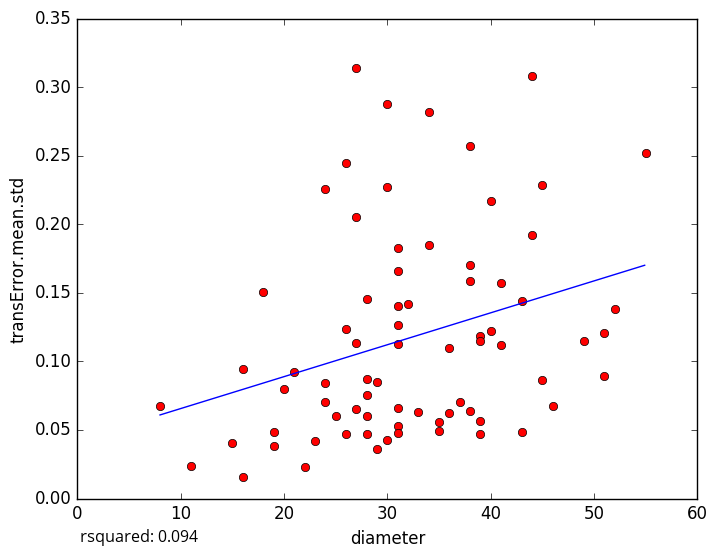

Data behind this chart, as committed beside it:
diameter, transError.mean.std
28, 0.1454
36, 0.06261
29, 0.03632
11, 0.02402
22, 0.02318
26, 0.2449
39, 0.1184
38, 0.2568
39, 0.04688
31, 0.05256
27, 0.06527
19, 0.03804
19, 0.0487
26, 0.04719
16, 0.0157
20, 0.07955
39, 0.05643
38, 0.06345
41, 0.1573
24, 0.2259
51, 0.1209
44, 0.1923
21, 0.09251
31, 0.1829
18, 0.1509
27, 0.1134
16, 0.09406
45, 0.2284
43, 0.0485
37, 0.07005
30, 0.2878
36, 0.1099
44, 0.3082
55, 0.252
38, 0.1588
41, 0.1122
15, 0.04029
28, 0.0468
31, 0.1264
24, 0.07036
39, 0.1148
51, 0.08964
34, 0.185
43, 0.1437
34, 0.2817
40, 0.2172
28, 0.08682
40, 0.122
24, 0.08445
31, 0.1129
31, 0.04783
23, 0.04197
33, 0.06304
45, 0.08621
26, 0.1237
31, 0.1662
27, 0.2051
46, 0.06753
30, 0.04237
28, 0.07549
... 14 more rows
